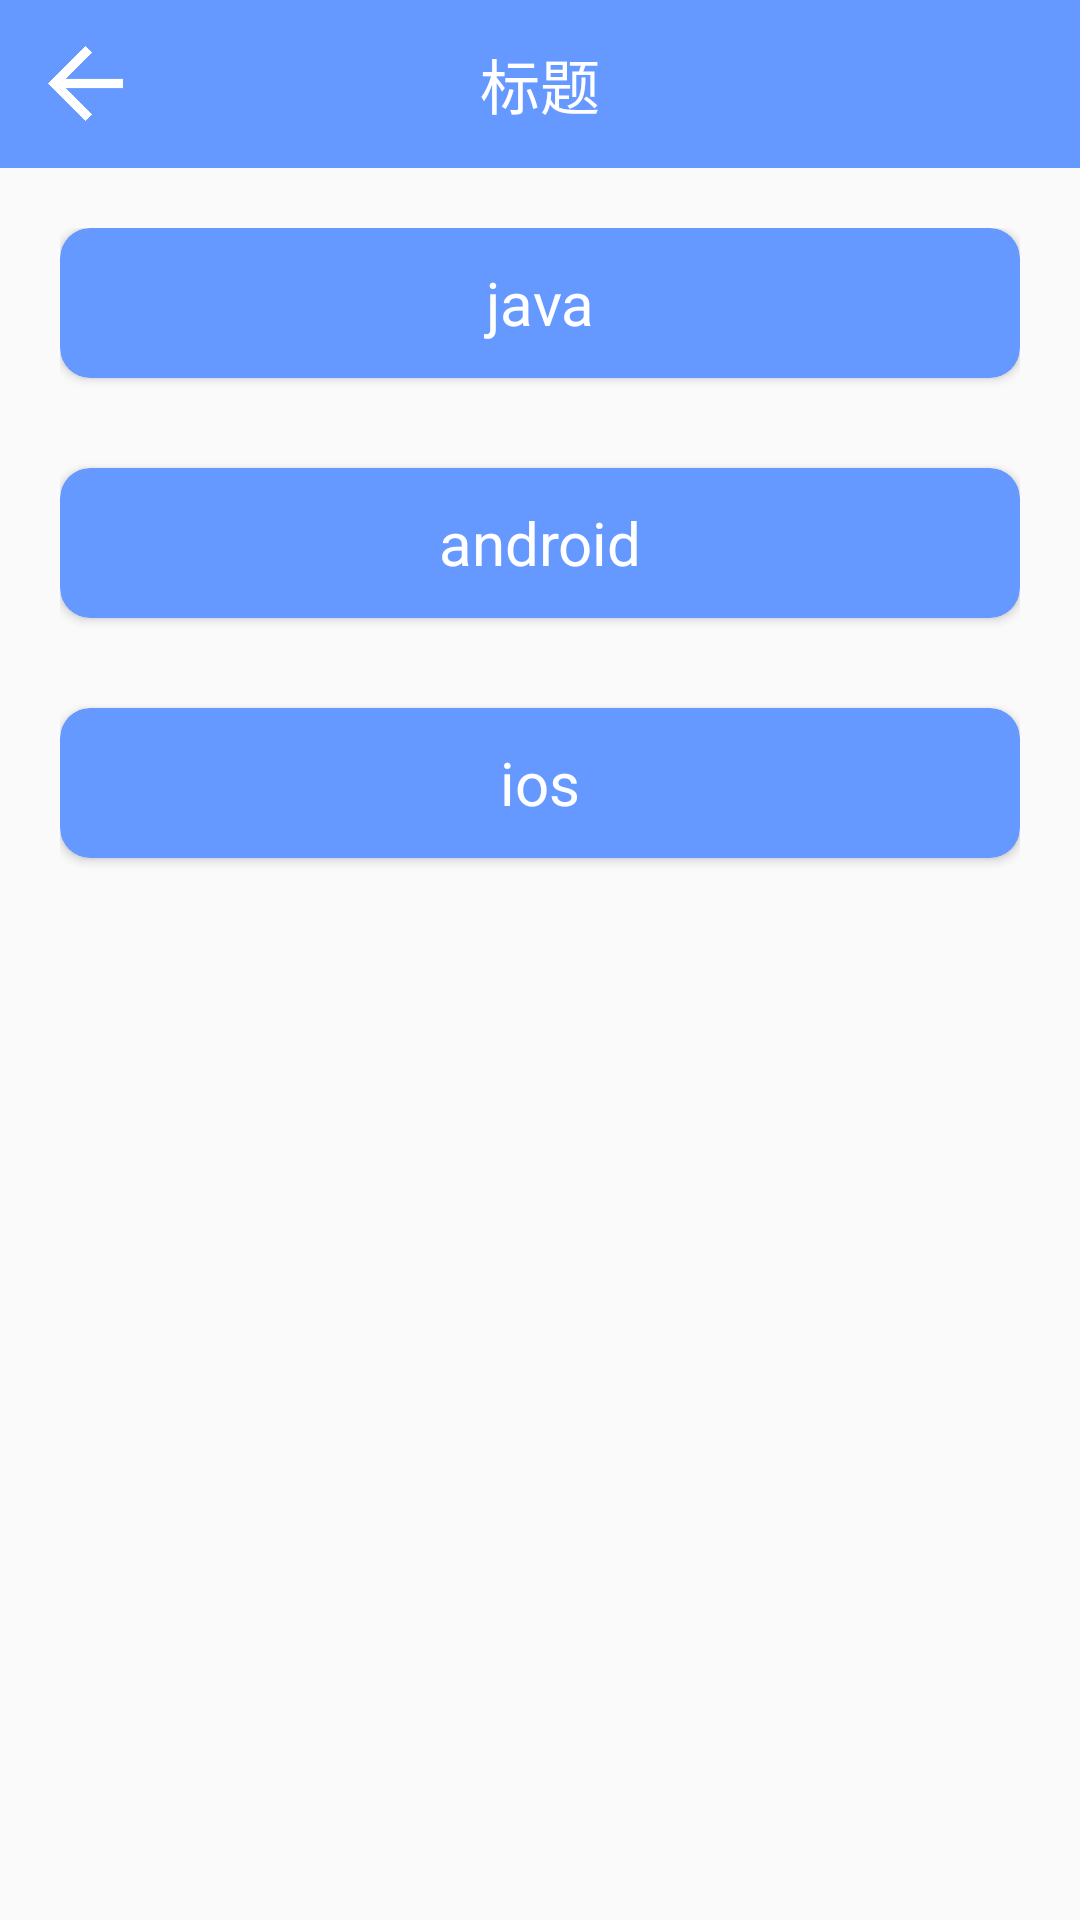

Here is an Android app screen rendered from its layout file. Give the layout XML and the strings, colors and styles it references.
<!-- AndroidManifest.xml: application theme Theme.AppCompat.Light.NoActionBar -->
<!-- res/layout/activity_main.xml -->
<?xml version="1.0" encoding="utf-8"?>
<LinearLayout xmlns:android="http://schemas.android.com/apk/res/android"
    xmlns:app="http://schemas.android.com/apk/res-auto"
    xmlns:tools="http://schemas.android.com/tools"
    android:layout_width="match_parent"
    android:layout_height="match_parent"
    android:orientation="vertical"

    tools:context="win.test.MainActivity">

    <include layout="@layout/toolbar" />


    <LinearLayout
        android:layout_width="match_parent"
        android:layout_height="match_parent"
        android:orientation="vertical"
        android:padding="20dp">

        <android.support.v7.widget.CardView
            android:layout_width="match_parent"
            android:layout_height="50dp"
            app:cardBackgroundColor="@color/blue"
            app:cardCornerRadius="10dp"
            app:cardElevation="2dp">

            <TextView
                android:id="@+id/java"
                android:layout_width="match_parent"
                android:layout_height="match_parent"
                android:text="java"
                android:textColor="@color/white"
                android:gravity="center"
                android:textAllCaps="false"
                android:textSize="20sp" />
        </android.support.v7.widget.CardView>


        <android.support.v7.widget.CardView
            android:layout_marginTop="30dp"
            android:layout_width="match_parent"
            android:layout_height="50dp"
            app:cardBackgroundColor="@color/blue"
            app:cardCornerRadius="10dp"
            app:cardElevation="2dp">

            <TextView
                android:id="@+id/android"
                android:layout_width="match_parent"
                android:layout_height="match_parent"
                android:text="android"
                android:textColor="@color/white"
                android:gravity="center"
                android:textAllCaps="false"
                android:textSize="20sp" />
        </android.support.v7.widget.CardView>

        <android.support.v7.widget.CardView
            android:layout_marginTop="30dp"
            android:layout_width="match_parent"
            android:layout_height="50dp"
            app:cardBackgroundColor="@color/blue"
            app:cardCornerRadius="10dp"
            app:cardElevation="2dp">

            <TextView
                android:id="@+id/ios"
                android:layout_width="match_parent"
                android:layout_height="match_parent"
                android:text="ios"
                android:textColor="@color/white"
                android:gravity="center"
                android:textAllCaps="false"
                android:textSize="20sp" />
        </android.support.v7.widget.CardView>
    </LinearLayout>

</LinearLayout>
<!-- res/layout/toolbar.xml (included above) -->
<?xml version="1.0" encoding="utf-8"?>
<android.support.v7.widget.Toolbar xmlns:android="http://schemas.android.com/apk/res/android"
    android:layout_width="match_parent"
    android:layout_height="56dp"
    android:background="@color/blue"
    android:orientation="horizontal">

    <ImageView
        android:id="@+id/back"
        android:layout_width="25dp"
        android:layout_height="25dp"
        android:layout_marginLeft="15dp"
        android:src="@drawable/back" />

    <TextView
        android:id="@+id/title"
        android:layout_width="wrap_content"
        android:layout_height="wrap_content"
        android:layout_gravity="center"
        android:text="标题"
        android:textColor="@color/white"
        android:textSize="20sp" />
</android.support.v7.widget.Toolbar>
<!-- resources referenced by this layout -->
<resources>
  <color name="blue">#6699FF</color>
  <color name="white">#ffffff</color>
  <!-- drawable back: png bitmap (drawable, 2088 bytes) -->
</resources>
